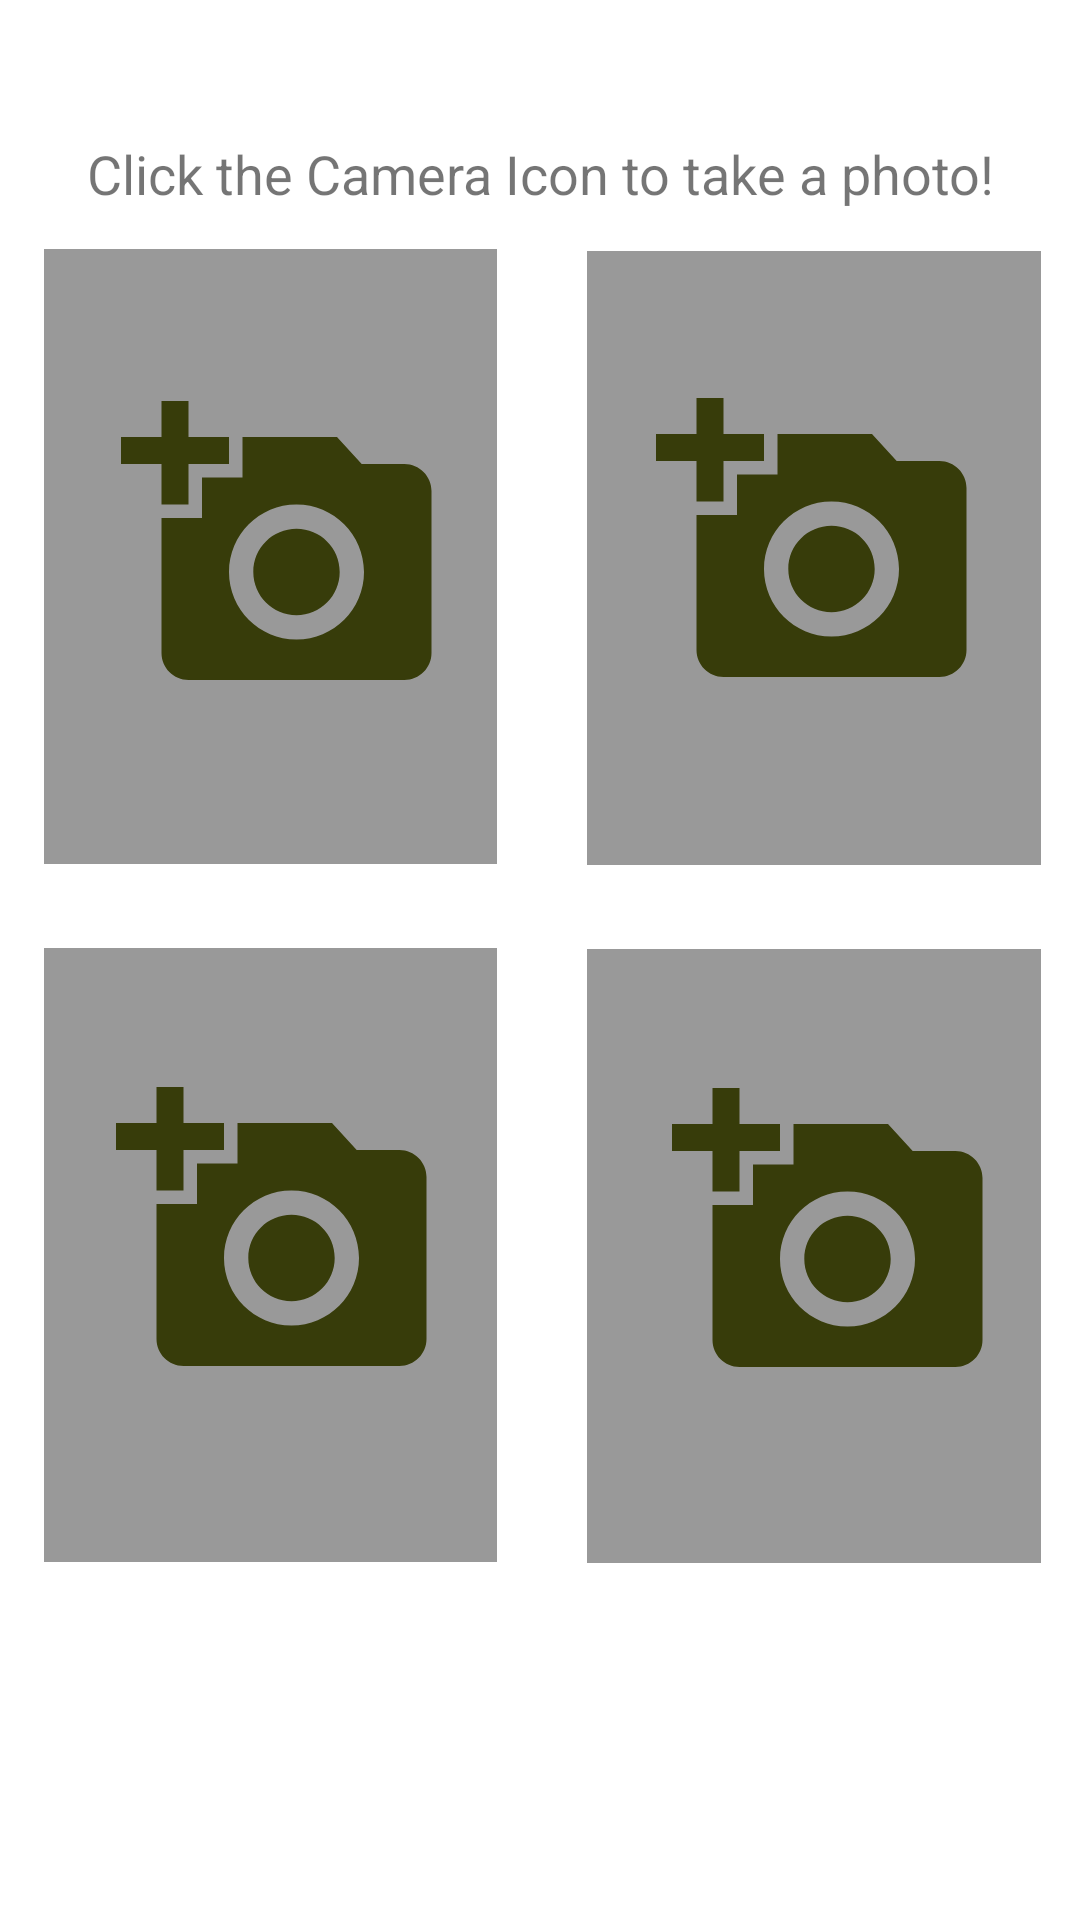

Layout XML and referenced resources for this Android screen:
<!-- AndroidManifest.xml: application theme Theme.BottomNav -->
<!-- res/layout/fragment_camera.xml -->
<?xml version="1.0" encoding="utf-8"?>
<androidx.constraintlayout.widget.ConstraintLayout xmlns:android="http://schemas.android.com/apk/res/android"
    xmlns:app="http://schemas.android.com/apk/res-auto"
    xmlns:tools="http://schemas.android.com/tools"
    android:layout_width="match_parent"
    android:layout_height="match_parent"
    tools:context=".ui.CameraFragment">

    <GridLayout
        android:id="@+id/gridLayout"
        android:layout_width="match_parent"
        android:layout_height="0dp"
        android:layout_marginTop="0dp"
        android:columnCount="5"
        android:rowCount="4"
        app:layout_constraintHeight_percent="0.0"
        app:layout_constraintTop_toTopOf="parent">
    </GridLayout>


    <ImageView
        android:id="@+id/iconImage1"
        android:layout_width="0dp"
        android:layout_height="0dp"
        android:scaleType="centerCrop"
        android:src="@drawable/id_camera_icon"
        app:layout_constraintBottom_toBottomOf="parent"
        app:layout_constraintEnd_toStartOf="@+id/TakenImage2"
        app:layout_constraintHeight_percent="0.15"
        app:layout_constraintHorizontal_bias="0.352"
        app:layout_constraintStart_toStartOf="@+id/TakenImage1"
        app:layout_constraintTop_toTopOf="parent"
        app:layout_constraintVertical_bias="0.246"
        app:layout_constraintWidth_percent="0.3" />


    <ImageView
        android:id="@+id/TakenImage1"
        android:layout_width="0dp"
        android:layout_height="0dp"
        android:background="@color/black2"
        app:layout_constraintBottom_toBottomOf="parent"
        app:layout_constraintEnd_toEndOf="parent"
        app:layout_constraintHeight_percent="0.32"
        app:layout_constraintHorizontal_bias="0.0698"
        app:layout_constraintStart_toStartOf="parent"
        app:layout_constraintTop_toBottomOf="@+id/gridLayout"
        app:layout_constraintVertical_bias="0.191"
        app:layout_constraintWidth_percent="0.42" />

    <ImageView
        android:id="@+id/iconImage2"
        android:layout_width="0dp"
        android:layout_height="0dp"
        android:scaleType="centerCrop"
        android:src="@drawable/id_camera_icon"
        app:layout_constraintBottom_toBottomOf="parent"
        app:layout_constraintEnd_toEndOf="parent"
        app:layout_constraintHeight_percent="0.15"
        app:layout_constraintHorizontal_bias="0.613"
        app:layout_constraintStart_toEndOf="@+id/TakenImage1"
        app:layout_constraintTop_toBottomOf="@+id/gridLayout"
        app:layout_constraintVertical_bias="0.244"
        app:layout_constraintWidth_percent="0.3" />

    <ImageView
        android:id="@+id/TakenImage2"
        android:layout_width="0dp"
        android:layout_height="0dp"
        android:background="@color/black2"
        app:layout_constraintBottom_toBottomOf="parent"
        app:layout_constraintEnd_toEndOf="parent"
        app:layout_constraintHeight_percent="0.32"
        app:layout_constraintHorizontal_bias="0.698"
        app:layout_constraintStart_toEndOf="@+id/TakenImage1"
        app:layout_constraintTop_toBottomOf="@+id/gridLayout"
        app:layout_constraintVertical_bias="0.192"
        app:layout_constraintWidth_percent="0.42" />

    <ImageView
        android:id="@+id/iconImage3"
        android:layout_width="0dp"
        android:layout_height="0dp"
        android:scaleType="centerCrop"
        android:src="@drawable/id_camera_icon"
        app:layout_constraintBottom_toBottomOf="parent"
        app:layout_constraintEnd_toEndOf="parent"
        app:layout_constraintHeight_percent="0.15"
        app:layout_constraintStart_toStartOf="@id/TakenImage3"
        app:layout_constraintTop_toBottomOf="@+id/TakenImage1"
        app:layout_constraintVertical_bias="0.292"
        app:layout_constraintWidth_percent="0.3" />

    <ImageView
        android:id="@+id/TakenImage3"
        android:layout_width="0dp"
        android:layout_height="0dp"
        android:background="@color/black2"
        app:layout_constraintBottom_toBottomOf="parent"
        app:layout_constraintEnd_toEndOf="parent"
        app:layout_constraintHeight_percent="0.32"
        app:layout_constraintHorizontal_bias="0.698"
        app:layout_constraintStart_toEndOf="@+id/TakenImage1"
        app:layout_constraintTop_toBottomOf="@+id/TakenImage1"
        app:layout_constraintVertical_bias="0.192"
        app:layout_constraintWidth_percent="0.42" />

    <ImageView
        android:id="@+id/iconImage4"
        android:layout_width="0dp"
        android:layout_height="0dp"
        android:scaleType="centerCrop"
        android:src="@drawable/id_camera_icon"
        app:layout_constraintBottom_toBottomOf="parent"
        app:layout_constraintEnd_toEndOf="parent"
        app:layout_constraintHeight_percent="0.15"
        app:layout_constraintHorizontal_bias="0.102"
        app:layout_constraintStart_toStartOf="@id/TakenImage4"
        app:layout_constraintTop_toBottomOf="@+id/TakenImage2"
        app:layout_constraintVertical_bias="0.29"
        app:layout_constraintWidth_percent="0.3" />

    <ImageView
        android:id="@+id/TakenImage4"
        android:layout_width="0dp"
        android:layout_height="0dp"
        android:background="@color/black2"
        app:layout_constraintBottom_toBottomOf="parent"
        app:layout_constraintEnd_toEndOf="parent"
        app:layout_constraintHeight_percent="0.32"
        app:layout_constraintHorizontal_bias="0.0698"
        app:layout_constraintStart_toStartOf="parent"
        app:layout_constraintTop_toBottomOf="@+id/TakenImage1"
        app:layout_constraintVertical_bias="0.19"
        app:layout_constraintWidth_percent="0.42" />

    <TextView
        android:layout_width="match_parent"
        android:layout_height="wrap_content"
        android:gravity="center_horizontal"
        android:text="Click the Camera Icon to take a photo!"
        android:textAlignment="center"
        android:textSize="18dp"
        app:layout_constraintBottom_toTopOf="@id/TakenImage1"
        app:layout_constraintTop_toBottomOf="@+id/gridLayout"
        app:layout_constraintVertical_bias="0.777">
    </TextView>


</androidx.constraintlayout.widget.ConstraintLayout>
<!-- resources referenced by this layout -->
<resources>
  <color name="black2">#66000000</color>
  <!-- drawable id_camera_icon (drawable) -->
  <vector android:height="10dp" android:tint="#5B6411"
      android:viewportHeight="24" android:viewportWidth="24"
      android:width="10dp" xmlns:android="http://schemas.android.com/apk/res/android">
      <path android:fillColor="@android:color/white" android:pathData="M3,4V1h2v3h3v2H5v3H3V6H0V4H3zM6,10V7h3V4h7l1.83,2H21c1.1,0 2,0.9 2,2v12c0,1.1 -0.9,2 -2,2H5c-1.1,0 -2,-0.9 -2,-2V10H6zM13,19c2.76,0 5,-2.24 5,-5s-2.24,-5 -5,-5s-5,2.24 -5,5S10.24,19 13,19zM9.8,14c0,1.77 1.43,3.2 3.2,3.2s3.2,-1.43 3.2,-3.2s-1.43,-3.2 -3.2,-3.2S9.8,12.23 9.8,14z"/>
  </vector>
  <style name="Theme.BottomNav" parent="Theme.MaterialComponents.DayNight.DarkActionBar">
          
          <item name="colorPrimary">@color/black</item>
          <item name="colorPrimaryVariant">@color/black</item>
          <item name="colorOnPrimary">@color/white</item>
          
          <item name="colorSecondary">@color/teal_200</item>
          <item name="colorSecondaryVariant">@color/teal_700</item>
          <item name="colorOnSecondary">@color/black</item>
          
          <item name="android:statusBarColor" tools:targetApi="l">?attr/colorPrimaryVariant</item>
          
      </style>
  <color name="black">#FF000000</color>
  <color name="white">#FFFFFFFF</color>
  <color name="teal_200">#FF03DAC5</color>
  <color name="teal_700">#FF018786</color>
</resources>
